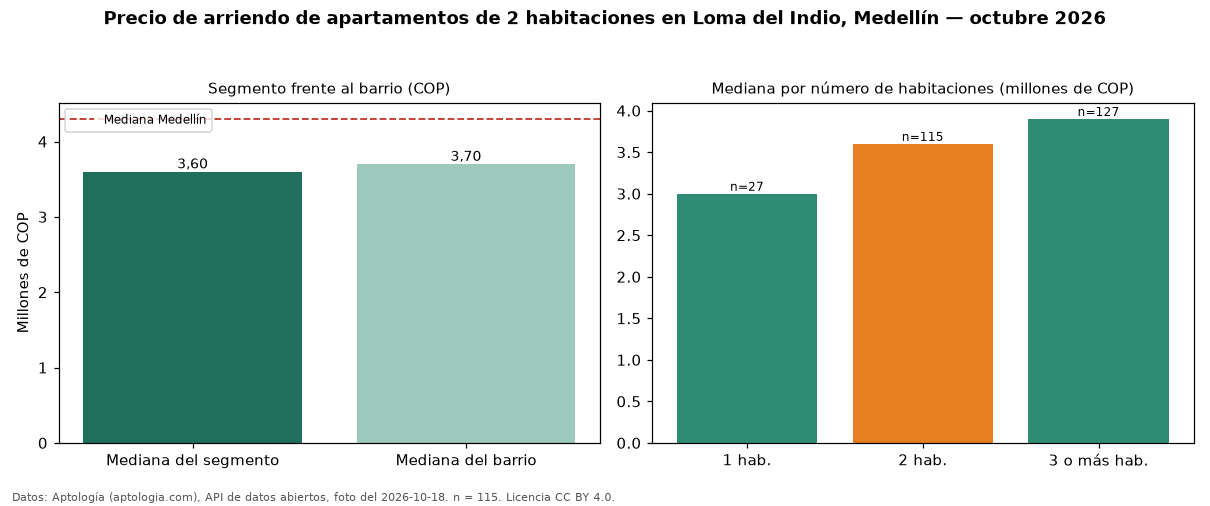

The file beside this chart, header and first rows:
seccion, metrica, valor_cop, n
precio, mediana, 3600000, 115
habitaciones, 1, 3000000, 27
habitaciones, 2, 3600000, 115
habitaciones, 3+, 3900000, 127
barrio, mediana_barrio_todos_los_tamanos, 3700000, 270
ciudad, mediana_ciudad, 4300000, 
fuente, fecha_foto, 2026-10-18, 
fuente, atribucion, https://www.aptologia.com/arriendo/medel…, 
